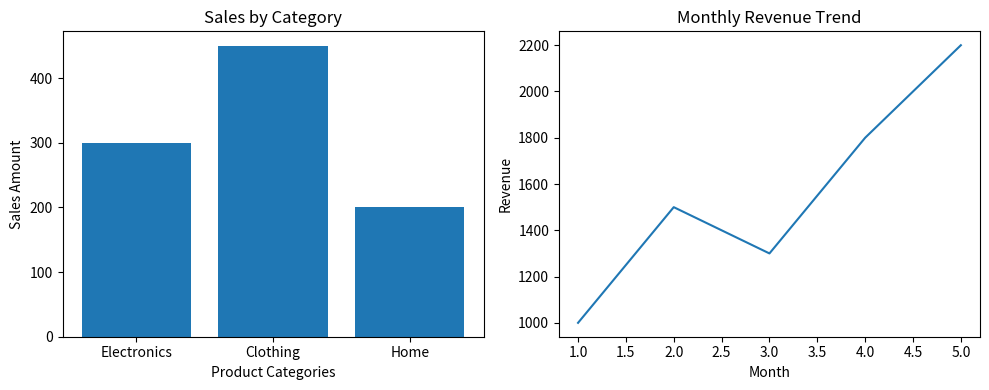

This chart was generated by the following Python code:
import matplotlib.pyplot as plt

# -------- Data for Bar Chart --------
categories = ['Electronics', 'Clothing', 'Home']
sales = [300, 450, 200]

# -------- Data for Line Plot --------
months = [1, 2, 3, 4, 5]
monthly_revenue = [1000, 1500, 1300, 1800, 2200]

# Create overall figure
plt.figure(figsize=(10, 4))

# -------- Subplot 1: Bar Chart --------
plt.subplot(1, 2, 1)
plt.bar(categories, sales)
plt.title("Sales by Category")
plt.xlabel("Product Categories")
plt.ylabel("Sales Amount")

# -------- Subplot 2: Line Plot --------
plt.subplot(1, 2, 2)
plt.plot(months, monthly_revenue)
plt.title("Monthly Revenue Trend")
plt.xlabel("Month")
plt.ylabel("Revenue")

# Adjust layout to prevent overlap
plt.tight_layout()

# Show dashboard
plt.show()
